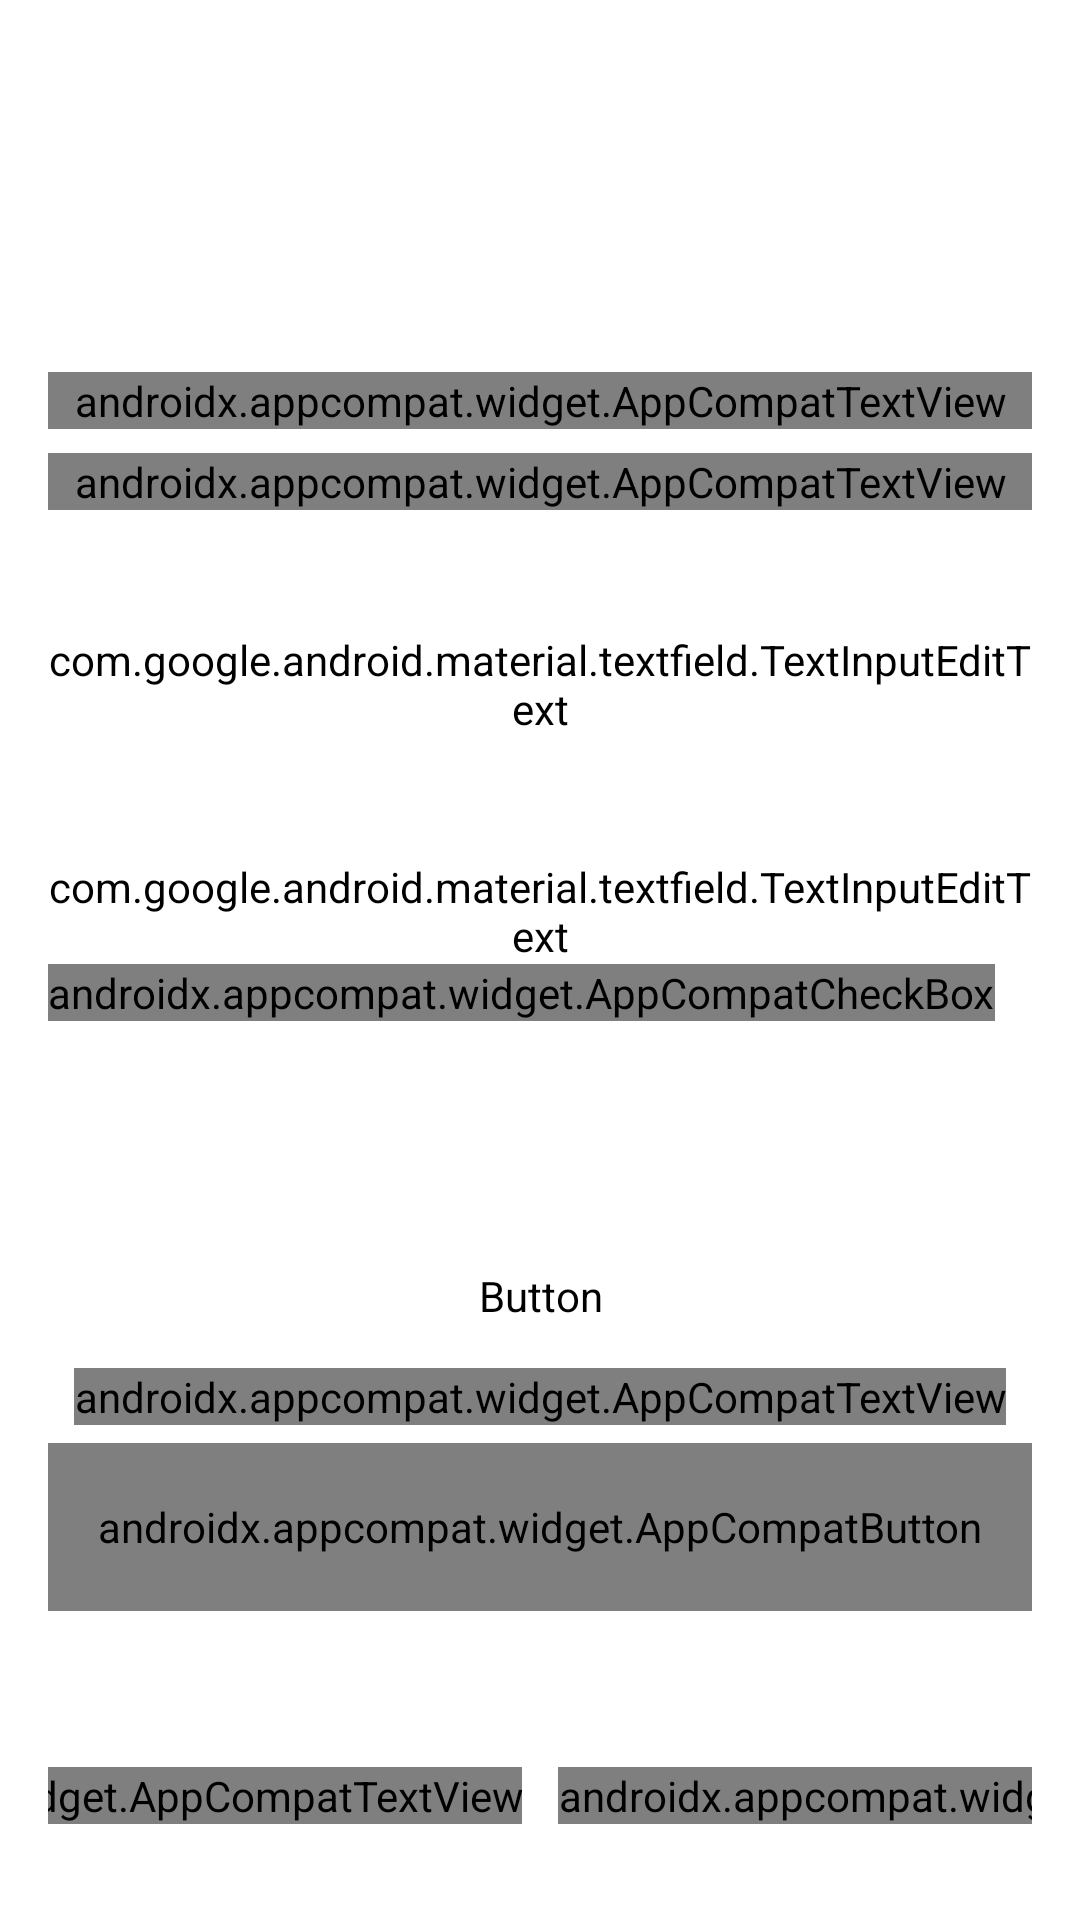

The Android layout XML behind this screen, and the referenced resources:
<!-- AndroidManifest.xml: application theme Theme.Task1 -->
<!-- res/layout/activity_auth.xml -->
<?xml version="1.0" encoding="utf-8"?>
<androidx.constraintlayout.widget.ConstraintLayout xmlns:android="http://schemas.android.com/apk/res/android"
    xmlns:app="http://schemas.android.com/apk/res-auto"
    xmlns:tools="http://schemas.android.com/tools"
    android:layout_width="match_parent"
    android:layout_height="match_parent"
    android:background="@color/profile_background"
    android:padding="@dimen/authActivity_layoutPadding"
    tools:context=".AuthActivity">

    <androidx.appcompat.widget.AppCompatTextView
        android:id="@+id/tvGreetingTop"
        android:layout_width="0dp"
        android:layout_height="wrap_content"
        android:layout_marginBottom="@dimen/authActivity_topGreeting_botMargin"
        android:fontFamily="@font/semi_bold"
        android:text="@string/login_greetings"
        android:textAlignment="center"
        android:textColor="@color/white"
        android:textSize="@dimen/authActivity_topGreeting_textSize"
        app:layout_constraintBottom_toTopOf="@id/tvGreetingBot"
        app:layout_constraintEnd_toEndOf="parent"
        app:layout_constraintStart_toStartOf="parent" />

    <androidx.appcompat.widget.AppCompatTextView
        android:id="@+id/tvGreetingBot"
        android:layout_width="0dp"
        android:layout_height="wrap_content"
        android:layout_marginBottom="@dimen/authActivity_botGreeting_botMargin"
        android:fontFamily="@font/semi_bold"
        android:text="@string/login_greetings_2"
        android:textAlignment="center"
        android:textColor="@color/white"
        android:textSize="@dimen/authActivity_botGreeting_textSize"
        app:layout_constraintBottom_toTopOf="@id/tilEmail"
        app:layout_constraintEnd_toEndOf="parent"
        app:layout_constraintStart_toStartOf="parent" />

    <com.google.android.material.textfield.TextInputLayout
        android:id="@+id/tilEmail"
        android:layout_width="match_parent"
        android:layout_height="wrap_content"

        android:hint="@string/email_hint"
        android:theme="@style/ThemeOverlay.App.TextInputLayout"
        app:errorEnabled="true"
        app:expandedHintEnabled="false"
        app:hintTextAppearance="@style/TextLabel"
        app:layout_constraintBottom_toBottomOf="parent"
        app:layout_constraintEnd_toEndOf="parent"
        app:layout_constraintStart_toStartOf="parent"
        app:layout_constraintTop_toTopOf="parent"
        app:layout_constraintVertical_bias="@dimen/authActivity_email_bias">

        <com.google.android.material.textfield.TextInputEditText
            android:id="@+id/tietEmail"
            android:layout_width="match_parent"
            android:layout_height="wrap_content"
            android:backgroundTint="@android:color/transparent"
            android:maxLines="1"
            android:textColor="@color/alabaster" />

    </com.google.android.material.textfield.TextInputLayout>

    <com.google.android.material.textfield.TextInputLayout
        android:id="@+id/tilPassword"
        android:layout_width="match_parent"
        android:layout_height="wrap_content"
        android:layout_marginTop="@dimen/authActivity_password_marginTop"

        android:hint="@string/password_hint"
        android:theme="@style/ThemeOverlay.App.TextInputLayout"
        app:errorEnabled="true"
        app:expandedHintEnabled="false"
        app:hintTextAppearance="@style/TextLabel"

        app:layout_constraintEnd_toEndOf="parent"
        app:layout_constraintStart_toStartOf="parent"
        app:layout_constraintTop_toBottomOf="@id/tilEmail">

        <com.google.android.material.textfield.TextInputEditText
            android:id="@+id/tietPassword"
            android:layout_width="match_parent"
            android:layout_height="wrap_content"
            android:backgroundTint="@android:color/transparent"
            android:inputType="textPassword"
            android:maxLines="1"
            android:textColor="@color/alabaster" />
    </com.google.android.material.textfield.TextInputLayout>

    <androidx.appcompat.widget.AppCompatCheckBox
        android:id="@+id/cbRememberMe"
        android:layout_width="wrap_content"
        android:layout_height="wrap_content"
        android:buttonTint="@color/white"
        android:text="@string/remember_me"
        android:textColor="@color/alabaster"
        android:textSize="@dimen/authActivity_checkBox_textSize"
        app:layout_constraintStart_toStartOf="parent"
        app:layout_constraintTop_toBottomOf="@id/tilPassword" />

    <Button
        android:id="@+id/bGoogle"
        android:layout_width="0dp"
        android:layout_height="@dimen/authActivity_googleButton_height"
        android:backgroundTint="@color/white"
        android:fontFamily="@font/semi_bold"
        android:text="@string/google"
        android:textAllCaps="true"
        android:textColor="@color/black"
        app:icon="@drawable/icon_google"
        app:iconGravity="textStart"
        app:iconPadding="@dimen/authActivity_googleButton_iconPadding"
        app:iconTint="@null"
        app:layout_constraintBottom_toBottomOf="parent"
        app:layout_constraintEnd_toEndOf="parent"
        app:layout_constraintStart_toStartOf="parent"
        app:layout_constraintTop_toTopOf="parent"
        app:layout_constraintVertical_bias="@dimen/authActivity_googleButton_bias" />

    <androidx.appcompat.widget.AppCompatTextView
        android:id="@+id/tvOr"
        android:layout_width="wrap_content"
        android:layout_height="wrap_content"
        android:fontFamily="@font/semi_bold"
        android:text="@string/or"
        android:textAlignment="center"
        android:textColor="@color/white"
        android:textSize="@dimen/authActivity_or_textSize"
        app:layout_constraintEnd_toEndOf="parent"
        app:layout_constraintStart_toStartOf="parent"
        app:layout_constraintTop_toBottomOf="@id/bGoogle" />

    <androidx.appcompat.widget.AppCompatButton
        android:id="@+id/bRegister"
        android:layout_width="0dp"
        android:layout_height="@dimen/authActivity_registerButton_height"
        android:layout_marginTop="6dp"
        android:background="@drawable/button_register"
        android:fontFamily="@font/semi_bold"
        android:text="@string/register"
        android:textAllCaps="true"
        android:textColor="@color/white"
        android:textSize="@dimen/authActivity_registerButton_textSize"
        app:layout_constraintEnd_toEndOf="parent"
        app:layout_constraintStart_toStartOf="parent"
        app:layout_constraintTop_toBottomOf="@id/tvOr" />

    <androidx.appcompat.widget.AppCompatTextView
        android:id="@+id/tvTerms"
        android:layout_width="wrap_content"
        android:layout_height="@dimen/authActivity_terms_height"
        android:layout_marginTop="@dimen/authActivity_terms_marginTop"
        android:text="@string/by_clicking_register_you_agree_to_our_terms_n_and_conditions"
        android:textAlignment="center"
        android:textColor="@color/white"
        android:textSize="@dimen/authActivity_terms_textSize"
        app:layout_constraintEnd_toEndOf="parent"
        app:layout_constraintStart_toStartOf="parent"
        app:layout_constraintTop_toBottomOf="@id/bRegister" />

    <androidx.appcompat.widget.AppCompatTextView
        android:id="@+id/tvNoAccount"
        android:layout_width="wrap_content"
        android:layout_height="wrap_content"
        android:layout_marginTop="@dimen/authActivity_noAccount_marginTop"
        android:fontFamily="@font/semi_bold"
        android:text="@string/don_t_have_account"
        android:textColor="@color/alabaster"
        android:textSize="@dimen/authActivity_noAccount_textSize"
        app:layout_constraintEnd_toStartOf="@id/tvSignIn"
        app:layout_constraintHorizontal_chainStyle="packed"
        app:layout_constraintStart_toStartOf="parent"
        app:layout_constraintTop_toBottomOf="@id/tvTerms" />

    <androidx.appcompat.widget.AppCompatTextView
        android:id="@+id/tvSignIn"
        android:layout_width="wrap_content"
        android:layout_height="wrap_content"
        android:layout_marginStart="@dimen/authActivity_signIn_marginStart"
        android:layout_marginTop="@dimen/authActivity_signIn_marginTop"
        android:fontFamily="@font/semi_bold"
        android:text="@string/sign_up"
        android:textColor="@color/white"
        android:textSize="@dimen/authActivity_signIn_textSize"
        app:layout_constraintEnd_toEndOf="parent"
        app:layout_constraintStart_toEndOf="@id/tvNoAccount"
        app:layout_constraintTop_toBottomOf="@id/tvTerms" />


</androidx.constraintlayout.widget.ConstraintLayout>
<!-- resources referenced by this layout -->
<resources>
  <dimen name="authActivity_botGreeting_botMargin">24dp</dimen>
  <dimen name="authActivity_botGreeting_textSize">14sp</dimen>
  <dimen name="authActivity_checkBox_textSize">14sp</dimen>
  <dimen name="authActivity_email_bias">0.32</dimen>
  <dimen name="authActivity_googleButton_bias">0.70</dimen>
  <dimen name="authActivity_googleButton_height">48dp</dimen>
  <dimen name="authActivity_googleButton_iconPadding">10dp</dimen>
  <dimen name="authActivity_layoutPadding">16dp</dimen>
  <dimen name="authActivity_noAccount_marginTop">6dp</dimen>
  <dimen name="authActivity_noAccount_textSize">14sp</dimen>
  <dimen name="authActivity_or_textSize">18sp</dimen>
  <dimen name="authActivity_password_marginTop">24dp</dimen>
  <dimen name="authActivity_registerButton_height">56dp</dimen>
  <dimen name="authActivity_registerButton_textSize">16sp</dimen>
  <dimen name="authActivity_signIn_marginStart">12dp</dimen>
  <dimen name="authActivity_signIn_marginTop">6dp</dimen>
  <dimen name="authActivity_signIn_textSize">14sp</dimen>
  <dimen name="authActivity_terms_height">32dp</dimen>
  <dimen name="authActivity_terms_marginTop">14dp</dimen>
  <dimen name="authActivity_terms_textSize">12sp</dimen>
  <dimen name="authActivity_topGreeting_botMargin">8dp</dimen>
  <dimen name="authActivity_topGreeting_textSize">24sp</dimen>
  <string name="by_clicking_register_you_agree_to_our_terms_n_and_conditions">By clicking Register you agree to our Terms \n and Conditions</string>
  <string name="don_t_have_account">Don’t have account?</string>
  <string name="email_hint">E-mail</string>
  <string name="google">Google</string>
  <string name="login_greetings">Let\'s get acquainted</string>
  <string name="login_greetings_2">Fill out the profile and go to the application!</string>
  <string name="or">or</string>
  <string name="password_hint">Password</string>
  <string name="register">register</string>
  <string name="remember_me">Remember me</string>
  <string name="sign_up">Sign up</string>
  <style name="TextLabel" parent="TextAppearance.Design.Hint">
          <item name="android:textSize">12sp</item>
      </style>
  <style name="ThemeOverlay.App.TextInputLayout" parent="">
          <item name="colorPrimary">@color/alabaster</item>
          <item name="colorOnSurface">@color/alabaster</item>
          <item name="colorError">@color/contacts_contacts</item>
      </style>
  <style name="Theme.Task1" parent="Theme.MaterialComponents.DayNight.NoActionBar">
          
          <item name="colorPrimary">@color/purple_500</item>
          <item name="colorPrimaryVariant">@color/purple_700</item>
          <item name="colorOnPrimary">@color/white</item>
          
          <item name="colorSecondary">@color/teal_200</item>
          <item name="colorSecondaryVariant">@color/teal_700</item>
          <item name="colorOnSecondary">@color/black</item>
          
          <item name="android:statusBarColor">?attr/colorPrimaryVariant</item>
          
      </style>
  <!-- not gathered from this repository: default colours our renderer supplied (Android Studio template values) -->
  <color name="purple_500">#FF6200EE</color>
  <color name="purple_700">#FF3700B3</color>
  <color name="teal_200">#FF03DAC5</color>
  <color name="teal_700">#FF018786</color>
  <color name="black">#FF000000</color>
  <color name="white">#FFFFFFFF</color>
</resources>
